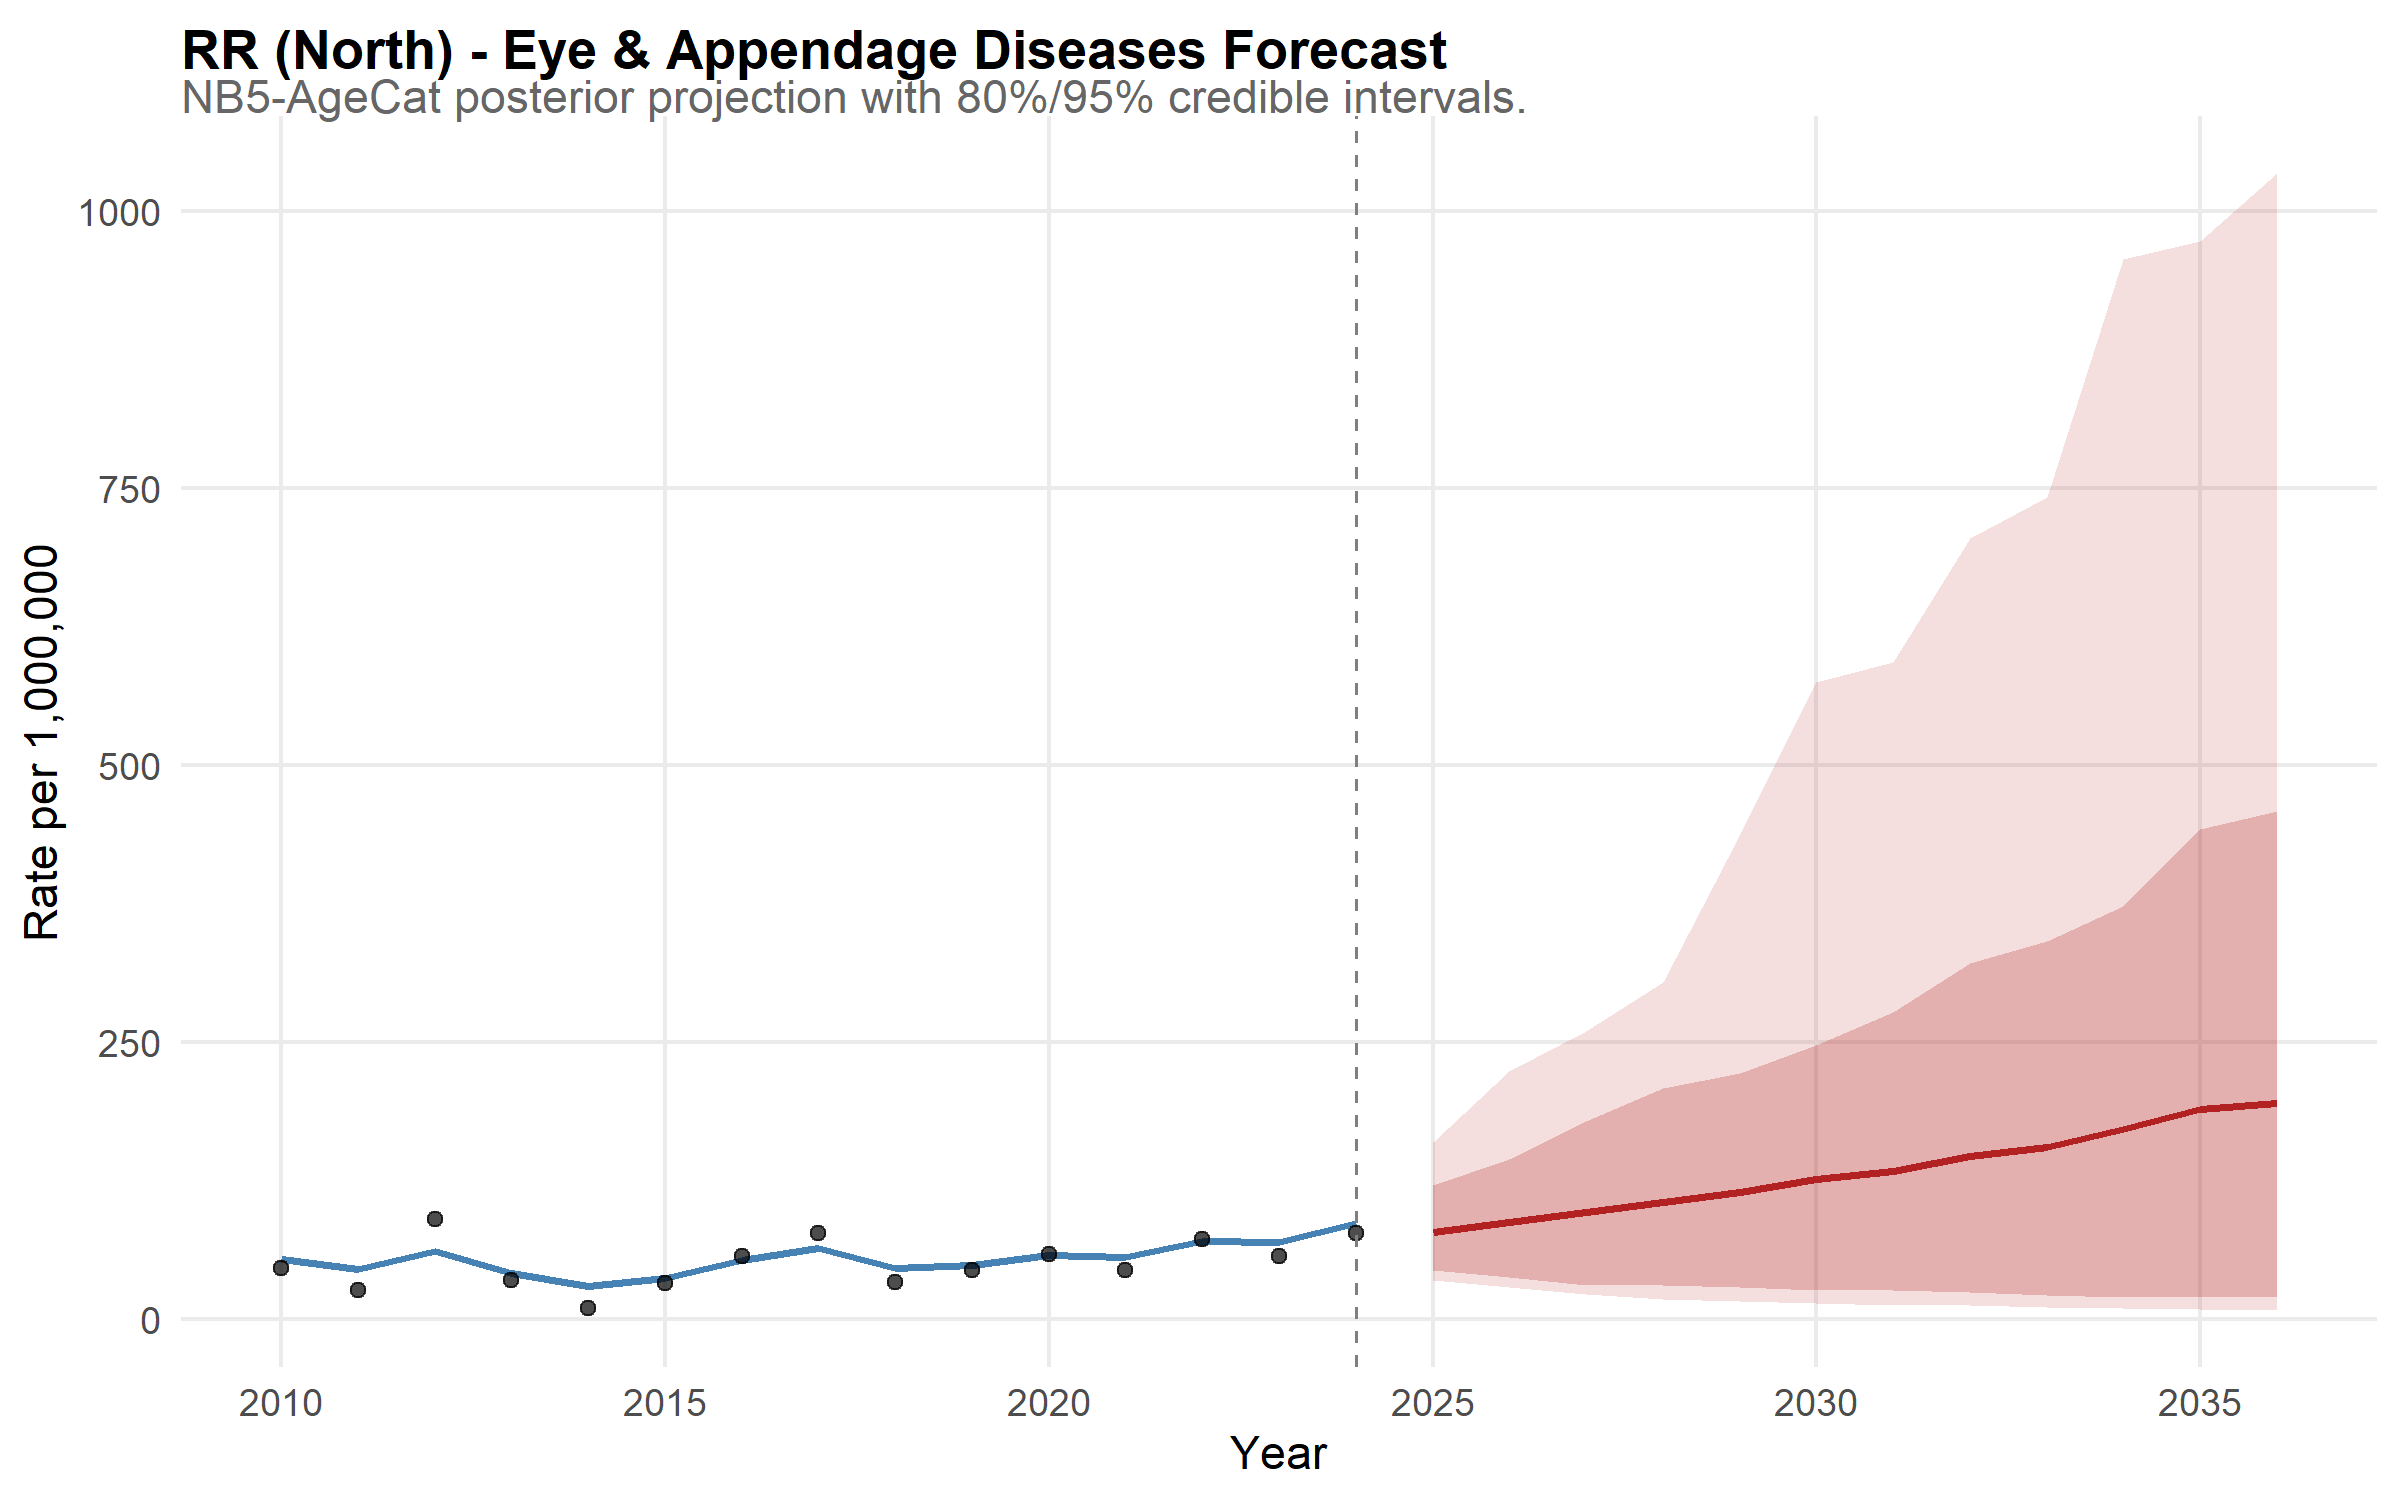

The table this chart was drawn from, first rows:
state, year, disease, mean_rate, lower_95, upper_95, lower_80, upper_80, is_forecast, region, disease_label, state_f, layer, obs_rate
RR, 2010, eye, 54.04, 32, 84.56, 37.81, 71.22, FALSE, North, Eye & Appendage Diseases, RR, model, NA
RR, 2011, eye, 45.16, 29.15, 67.12, 33.38, 58.15, FALSE, North, Eye & Appendage Diseases, RR, model, NA
RR, 2012, eye, 61.85, 40.7, 85.92, 46.93, 78.36, FALSE, North, Eye & Appendage Diseases, RR, model, NA
RR, 2013, eye, 41.17, 26.09, 61.94, 31.08, 53.81, FALSE, North, Eye & Appendage Diseases, RR, model, NA
RR, 2014, eye, 29.58, 18.35, 44.5, 21.15, 38.52, FALSE, North, Eye & Appendage Diseases, RR, model, NA
RR, 2015, eye, 36.82, 22.5, 55.67, 26.18, 48.2, FALSE, North, Eye & Appendage Diseases, RR, model, NA
RR, 2016, eye, 53.77, 35.42, 79.81, 40.62, 69.86, FALSE, North, Eye & Appendage Diseases, RR, model, NA
RR, 2017, eye, 64.13, 43.44, 89.75, 49.93, 80.07, FALSE, North, Eye & Appendage Diseases, RR, model, NA
RR, 2018, eye, 46.42, 29, 68.95, 34.08, 59.42, FALSE, North, Eye & Appendage Diseases, RR, model, NA
RR, 2019, eye, 49.28, 32.31, 70.68, 37.26, 62.33, FALSE, North, Eye & Appendage Diseases, RR, model, NA
RR, 2020, eye, 58.29, 38.55, 83.14, 45.42, 73.08, FALSE, North, Eye & Appendage Diseases, RR, model, NA
RR, 2021, eye, 55.93, 39.42, 78.72, 42.87, 69.77, FALSE, North, Eye & Appendage Diseases, RR, model, NA
RR, 2022, eye, 70.79, 48.46, 95.54, 56.69, 86.57, FALSE, North, Eye & Appendage Diseases, RR, model, NA
RR, 2023, eye, 69.61, 46.9, 96.43, 54.91, 85.14, FALSE, North, Eye & Appendage Diseases, RR, model, NA
RR, 2024, eye, 86.32, 55.94, 128.3, 66, 109.6, FALSE, North, Eye & Appendage Diseases, RR, model, NA
RR, 2025, eye, 78.66, 34.88, 159.7, 44.61, 121.4, TRUE, North, Eye & Appendage Diseases, RR, model, NA
RR, 2026, eye, 87.53, 28.54, 224.2, 38.1, 144.8, TRUE, North, Eye & Appendage Diseases, RR, model, NA
RR, 2027, eye, 96.72, 22.41, 260.4, 30.95, 178.5, TRUE, North, Eye & Appendage Diseases, RR, model, NA
RR, 2028, eye, 105.5, 18.18, 304.3, 31.01, 208.5, TRUE, North, Eye & Appendage Diseases, RR, model, NA
RR, 2029, eye, 114.9, 16.7, 438, 29.15, 222.5, TRUE, North, Eye & Appendage Diseases, RR, model, NA
RR, 2030, eye, 126.4, 14.55, 574.7, 26.28, 247.7, TRUE, North, Eye & Appendage Diseases, RR, model, NA
RR, 2031, eye, 133.7, 12.67, 592.8, 26.03, 277.3, TRUE, North, Eye & Appendage Diseases, RR, model, NA
RR, 2032, eye, 147.3, 12.7, 705.2, 24.25, 321.9, TRUE, North, Eye & Appendage Diseases, RR, model, NA
RR, 2033, eye, 155.5, 11.36, 742.4, 22.11, 341.1, TRUE, North, Eye & Appendage Diseases, RR, model, NA
RR, 2034, eye, 171.8, 10.04, 957, 20.34, 372.6, TRUE, North, Eye & Appendage Diseases, RR, model, NA
RR, 2035, eye, 189.9, 9.298, 972.7, 19.69, 442.5, TRUE, North, Eye & Appendage Diseases, RR, model, NA
RR, 2036, eye, 194.8, 8.332, 1034, 20.25, 458.3, TRUE, North, Eye & Appendage Diseases, RR, model, NA
RR, 2010, NA, NA, NA, NA, NA, NA, NA, NA, NA, NA, observed, 46.56
RR, 2011, NA, NA, NA, NA, NA, NA, NA, NA, NA, NA, observed, 26.26
RR, 2012, NA, NA, NA, NA, NA, NA, NA, NA, NA, NA, observed, 90.71
RR, 2013, NA, NA, NA, NA, NA, NA, NA, NA, NA, NA, observed, 35.12
RR, 2014, NA, NA, NA, NA, NA, NA, NA, NA, NA, NA, observed, 10.2
RR, 2015, NA, NA, NA, NA, NA, NA, NA, NA, NA, NA, observed, 32.87
RR, 2016, NA, NA, NA, NA, NA, NA, NA, NA, NA, NA, observed, 57.03
RR, 2017, NA, NA, NA, NA, NA, NA, NA, NA, NA, NA, observed, 77.74
RR, 2018, NA, NA, NA, NA, NA, NA, NA, NA, NA, NA, observed, 33.23
RR, 2019, NA, NA, NA, NA, NA, NA, NA, NA, NA, NA, observed, 43.92
RR, 2020, NA, NA, NA, NA, NA, NA, NA, NA, NA, NA, observed, 58.64
RR, 2021, NA, NA, NA, NA, NA, NA, NA, NA, NA, NA, observed, 44.41
RR, 2022, NA, NA, NA, NA, NA, NA, NA, NA, NA, NA, observed, 72.32
RR, 2023, NA, NA, NA, NA, NA, NA, NA, NA, NA, NA, observed, 57.33
RR, 2024, NA, NA, NA, NA, NA, NA, NA, NA, NA, NA, observed, 77.76
